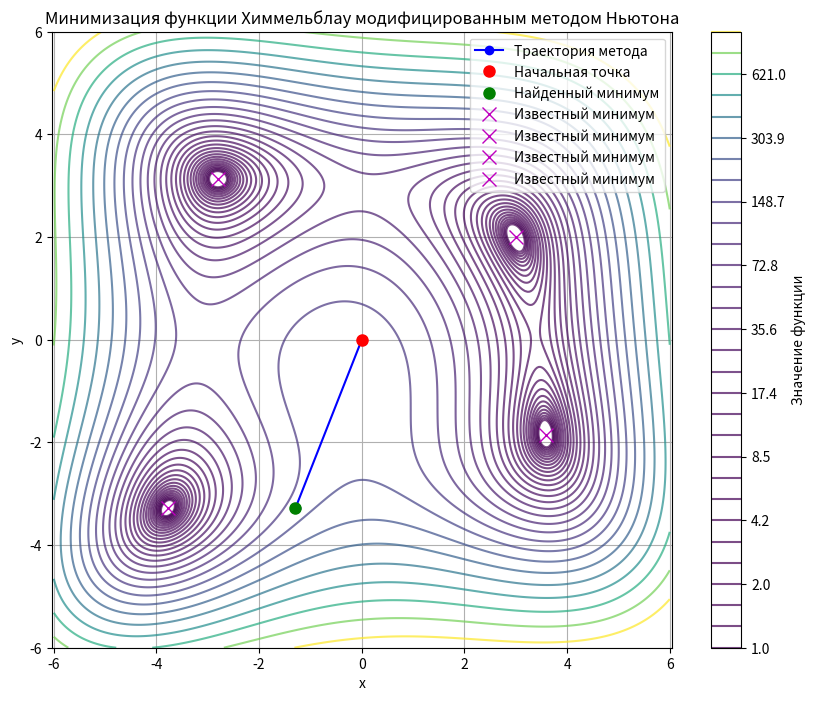

Recreate this plot in Python.
import numpy as np
import matplotlib.pyplot as plt

def himmelblau(p):
    x, y = p
    return (x ** 2 + y - 11) ** 2 + (x + y ** 2 - 7) ** 2

def grad_himmelblau(p):
    x, y = p
    df_dx = 4 * x * (x ** 2 + y - 11) + 2 * (x + y ** 2 - 7)
    df_dy = 2 * (x ** 2 + y - 11) + 4 * y * (x + y ** 2 - 7)
    return np.array([df_dx, df_dy])

def hess_himmelblau(p):
    x, y = p
    H = np.zeros((2, 2))
    H[0, 0] = 4 * (x ** 2 + y - 11) + 8 * x ** 2 + 2
    H[0, 1] = H[1, 0] = 4 * x + 4 * y
    H[1, 1] = 2 + 4 * (x + y ** 2 - 7) + 8 * y ** 2
    return H

def armijo(f, grad, x, p, alpha=10, beta=0.9, sigma=0.0001, max_iter=100):
    fx = f(x)
    g = grad(x)
    for _ in range(max_iter):
        if f(x + alpha * p) <= fx + sigma * alpha * np.dot(g, p):
            break
        alpha *= beta
    return alpha

def newton_method(f, grad, hess, x0, max_iter=500):
    x = np.array(x0, dtype=float)
    path = [x.copy()]
    
    # Вычисляем Гессиан только один раз
    H_fixed = hess(x)
    
    # Регуляризуем матрицу Гессе (добавляем малое значение на диагональ)
    epsilon = 1e-6
    H_fixed_reg = H_fixed + epsilon * np.eye(H_fixed.shape[0])
    
    try:
        H_inv_fixed = np.linalg.inv(H_fixed_reg)
    except np.linalg.LinAlgError:
        print("Матрица Гессе вырождена даже после регуляризации")
        return x, path

    for k in range(max_iter):
        g = grad(x)
        p = -H_inv_fixed @ g  # Направление спуска
        alpha = armijo(f, grad, x, p)

        x_new = x + alpha * p
        path.append(x_new.copy())

        # Критерий остановки по изменению точки
        if np.linalg.norm(x_new - x) < 0.001:
            print(f"Сошлось за {k} итераций")
            break

        x = x_new

    else:
        print("Достигнуто максимальное число итераций")

    return x, path


x0 = [0, 0]
x_min, path = newton_method(himmelblau, grad_himmelblau, hess_himmelblau, x0)

print("Найденный минимум:", x_min)
print("Значение функции в минимуме:", himmelblau(x_min))

path = np.array(path)
x_coords = path[:, 0]
y_coords = path[:, 1]

x_range = np.linspace(-6, 6, 400)
y_range = np.linspace(-6, 6, 400)
X, Y = np.meshgrid(x_range, y_range)
Z = himmelblau([X, Y])

minima = [
    [3.0, 2.0],
    [-2.805118, 3.131312],
    [-3.779310, -3.283186],
    [3.584428, -1.848126]
]

plt.figure(figsize=(10, 8))
contour = plt.contour(X, Y, Z, levels=np.logspace(0, 3, 30), cmap='viridis', alpha=0.7)
plt.colorbar(contour, label='Значение функции')

plt.plot(x_coords, y_coords, 'o-', color='blue', label='Траектория метода')
plt.plot(x0[0], x0[1], 'ro', markersize=8, label='Начальная точка')
plt.plot(x_min[0], x_min[1], 'go', markersize=8, label='Найденный минимум')

for xm, ym in minima:
    plt.plot(xm, ym, 'mx', markersize=10, label='Известный минимум')

plt.title('Минимизация функции Химмельблау модифицированным методом Ньютона')
plt.xlabel('x')
plt.ylabel('y')
plt.legend()
plt.grid(True)
plt.axis('equal')
plt.show()